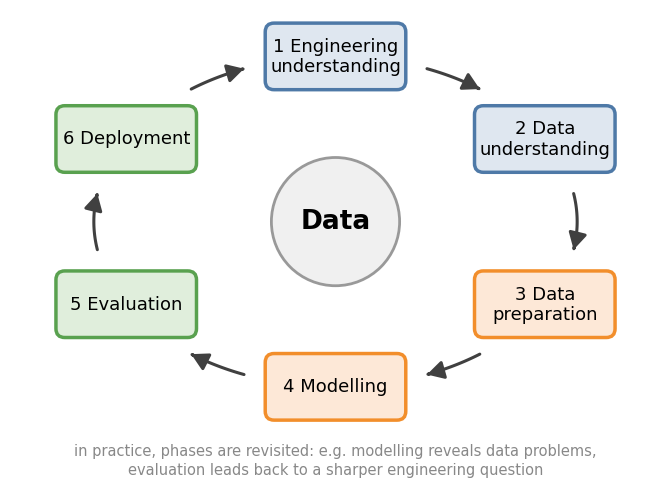

Here is the Python script that generated this plot:
import numpy as np
import matplotlib
matplotlib.use("Agg")
import matplotlib.pyplot as plt
from matplotlib.patches import FancyBboxPatch, Circle, FancyArrowPatch
from matplotlib.path import Path

plt.rcParams["font.family"] = "DejaVu Sans"
BLUE, BLUE_F = "#4E79A7", "#DFE7F0"
ORA, ORA_F = "#F28E2B", "#FDE8D7"
GREEN, GREEN_F = "#59A14F", "#E0EEDC"
DARK = "#404040"

RX, RY = 4.9, 3.35  # box centres lie on an ellipse (chosen so that all gaps between boxes are equal)
W, H = 2.85, 1.35    # box size
GAP = 0.25           # clearance between arrows and boxes
ARROW = 1.15         # visible length of every arrow (all arrows identical)
phases = ["1 Engineering\nunderstanding", "2 Data\nunderstanding", "3 Data\npreparation",
          "4 Modelling", "5 Evaluation", "6 Deployment"]
colours = [(BLUE, BLUE_F), (BLUE, BLUE_F), (ORA, ORA_F), (ORA, ORA_F), (GREEN, GREEN_F), (GREEN, GREEN_F)]
angles = np.deg2rad([90, 30, -30, -90, -150, -210])   # clockwise, starting at the top
centres = [(RX * np.cos(a), RY * np.sin(a)) for a in angles]

def inside(p, c, m=GAP):
    return abs(p[0] - c[0]) <= W / 2 + m and abs(p[1] - c[1]) <= H / 2 + m

def free_arc(i):
    """Angles of the part of the ellipse between box i and box i+1 that keeps the clearance."""
    a0, a1 = angles[i], (angles[i + 1] if i < 5 else angles[0] - 2 * np.pi)
    t = np.linspace(a0, a1, 4000)
    pts = np.c_[RX * np.cos(t), RY * np.sin(t)]
    ok = [not inside(p, centres[i]) and not inside(p, centres[(i + 1) % 6]) for p in pts]
    t = t[np.array(ok)]
    return t[0], t[-1]

def arc_points(ta, tb, n=60):
    t = np.linspace(ta, tb, n)
    return np.c_[RX * np.cos(t), RY * np.sin(t)]

def arc_len(ta, tb):
    p = arc_points(ta, tb, 400)
    return np.sum(np.hypot(*np.diff(p, axis=0).T))

fig, ax = plt.subplots(figsize=(8.4, 6.6))
ax.set_aspect("equal"); ax.set_axis_off()
ax.set_xlim(-6.6, 6.6); ax.set_ylim(-5.3, 4.3)

for (x, y), text, (ec, fc) in zip(centres, phases, colours):
    ax.add_patch(FancyBboxPatch((x - W / 2, y - H / 2), W, H, boxstyle="round,pad=0,rounding_size=0.18",
                                ec=ec, fc=fc, lw=2.5, zorder=3))
    ax.text(x, y, text, ha="center", va="center", fontsize=13, zorder=4, linespacing=1.15)

ax.add_patch(Circle((0, 0), 1.3, fc="#F0F0F0", ec="#999999", lw=2, zorder=2))
ax.text(0, 0, "Data", ha="center", va="center", fontsize=19, weight="bold", zorder=4)

gaps = []
for i in range(6):
    ta, tb = free_arc(i)
    gaps.append(arc_len(ta, tb))
    # centre an arrow of fixed length in the free part of the arc
    t = np.linspace(ta, tb, 2001)
    s = np.array([arc_len(ta, x) for x in t[::50]]); ts = t[::50]
    mid = arc_len(ta, tb) / 2
    t_start = np.interp(mid - ARROW / 2, s, ts); t_end = np.interp(mid + ARROW / 2, s, ts)
    p = arc_points(t_start, t_end)
    ax.add_patch(FancyArrowPatch(path=Path(p), arrowstyle="-|>,head_length=0.45,head_width=0.25",
                                 mutation_scale=22, color=DARK, lw=2.2, zorder=1, shrinkA=0, shrinkB=0))
print("free arc lengths:", np.round(gaps, 2))

ax.text(0, -4.85, "in practice, phases are revisited: e.g. modelling reveals data problems,\n"
        "evaluation leads back to a sharper engineering question",
        ha="center", va="center", fontsize=10.5, color="#888888", linespacing=1.3)
fig.savefig("crisp-dm.png", dpi=150, facecolor="white", bbox_inches="tight", pad_inches=0.15)
